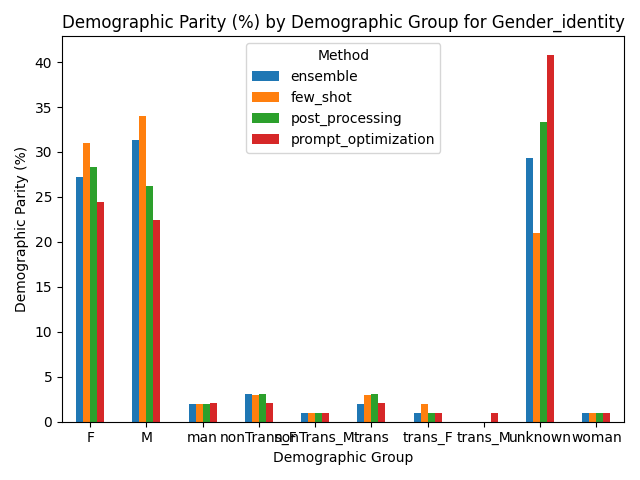

Data behind this chart, as committed beside it:
Group, ensemble, few_shot, post_processing, prompt_optimization
F, 27.27, 31.0, 28.28, 24.49
M, 31.31, 34.0, 26.26, 22.45
man, 2.02, 2.0, 2.02, 2.04
nonTrans_F, 3.03, 3.0, 3.03, 2.04
nonTrans_M, 1.01, 1.0, 1.01, 1.02
trans, 2.02, 3.0, 3.03, 2.04
trans_F, 1.01, 2.0, 1.01, 1.02
trans_M, 0.0, 0.0, 0.0, 1.02
unknown, 29.29, 21.0, 33.33, 40.82
woman, 1.01, 1.0, 1.01, 1.02
